Dataset: brain_mri(clean_dataset) (GitHub, tuankiet050605/US-Plates-classification). Classes: glioma, meningioma, no tumor, pituitary tumor.

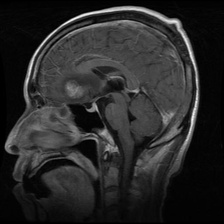
Label: meningioma

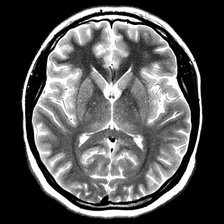
Label: no tumor

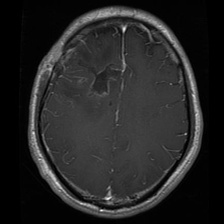
Label: glioma

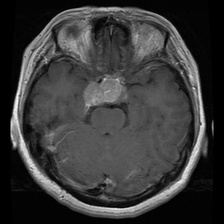
Label: pituitary tumor

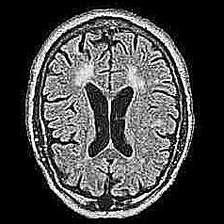
Label: no tumor

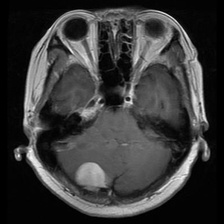
Label: meningioma
